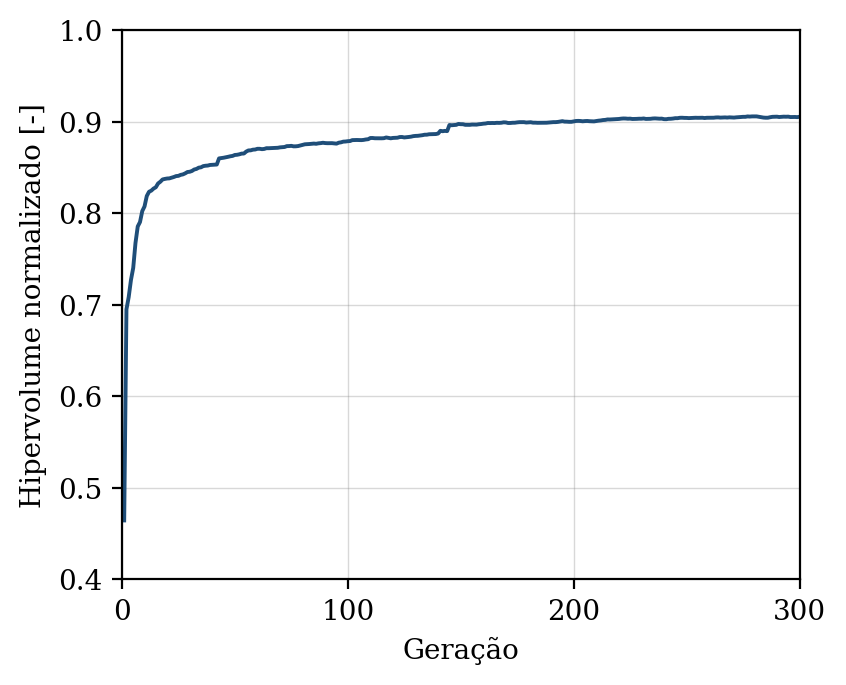

Data behind this chart, as committed beside it:
geracao, hipervolume, n_solucoes, n_avaliacoes
1, 0.4644, 1, 50
2, 0.6949, 6, 100
3, 0.7084, 12, 150
4, 0.727, 18, 200
5, 0.7402, 19, 250
6, 0.7674, 25, 300
7, 0.7854, 33, 350
8, 0.7903, 38, 400
9, 0.8022, 35, 450
10, 0.8073, 47, 500
11, 0.8187, 48, 550
12, 0.8233, 50, 600
13, 0.8246, 50, 650
14, 0.8268, 50, 700
15, 0.8282, 50, 750
16, 0.8324, 50, 800
17, 0.8343, 50, 850
18, 0.8368, 50, 900
19, 0.8374, 50, 950
20, 0.8378, 50, 1000
21, 0.838, 50, 1050
22, 0.8387, 50, 1100
23, 0.8395, 50, 1150
24, 0.8405, 50, 1200
25, 0.8407, 50, 1250
26, 0.8418, 50, 1300
27, 0.8423, 50, 1350
28, 0.8434, 50, 1400
29, 0.8449, 50, 1450
30, 0.8452, 50, 1500
31, 0.846, 50, 1550
32, 0.8476, 50, 1600
33, 0.8483, 50, 1650
34, 0.8496, 50, 1700
35, 0.85, 50, 1750
36, 0.8513, 50, 1800
37, 0.8518, 50, 1850
38, 0.852, 50, 1900
39, 0.8526, 50, 1950
40, 0.8528, 50, 2000
41, 0.8529, 50, 2050
42, 0.8531, 50, 2100
43, 0.8598, 50, 2150
44, 0.8601, 50, 2200
45, 0.8605, 50, 2250
46, 0.861, 50, 2300
47, 0.8615, 50, 2350
48, 0.8621, 50, 2400
49, 0.8625, 50, 2450
50, 0.8635, 50, 2500
51, 0.8637, 50, 2550
52, 0.8643, 50, 2600
53, 0.865, 50, 2650
54, 0.8651, 50, 2700
55, 0.8672, 50, 2750
56, 0.8685, 50, 2800
57, 0.8686, 50, 2850
58, 0.8693, 50, 2900
59, 0.8695, 50, 2950
60, 0.8703, 50, 3000
... 240 more rows
